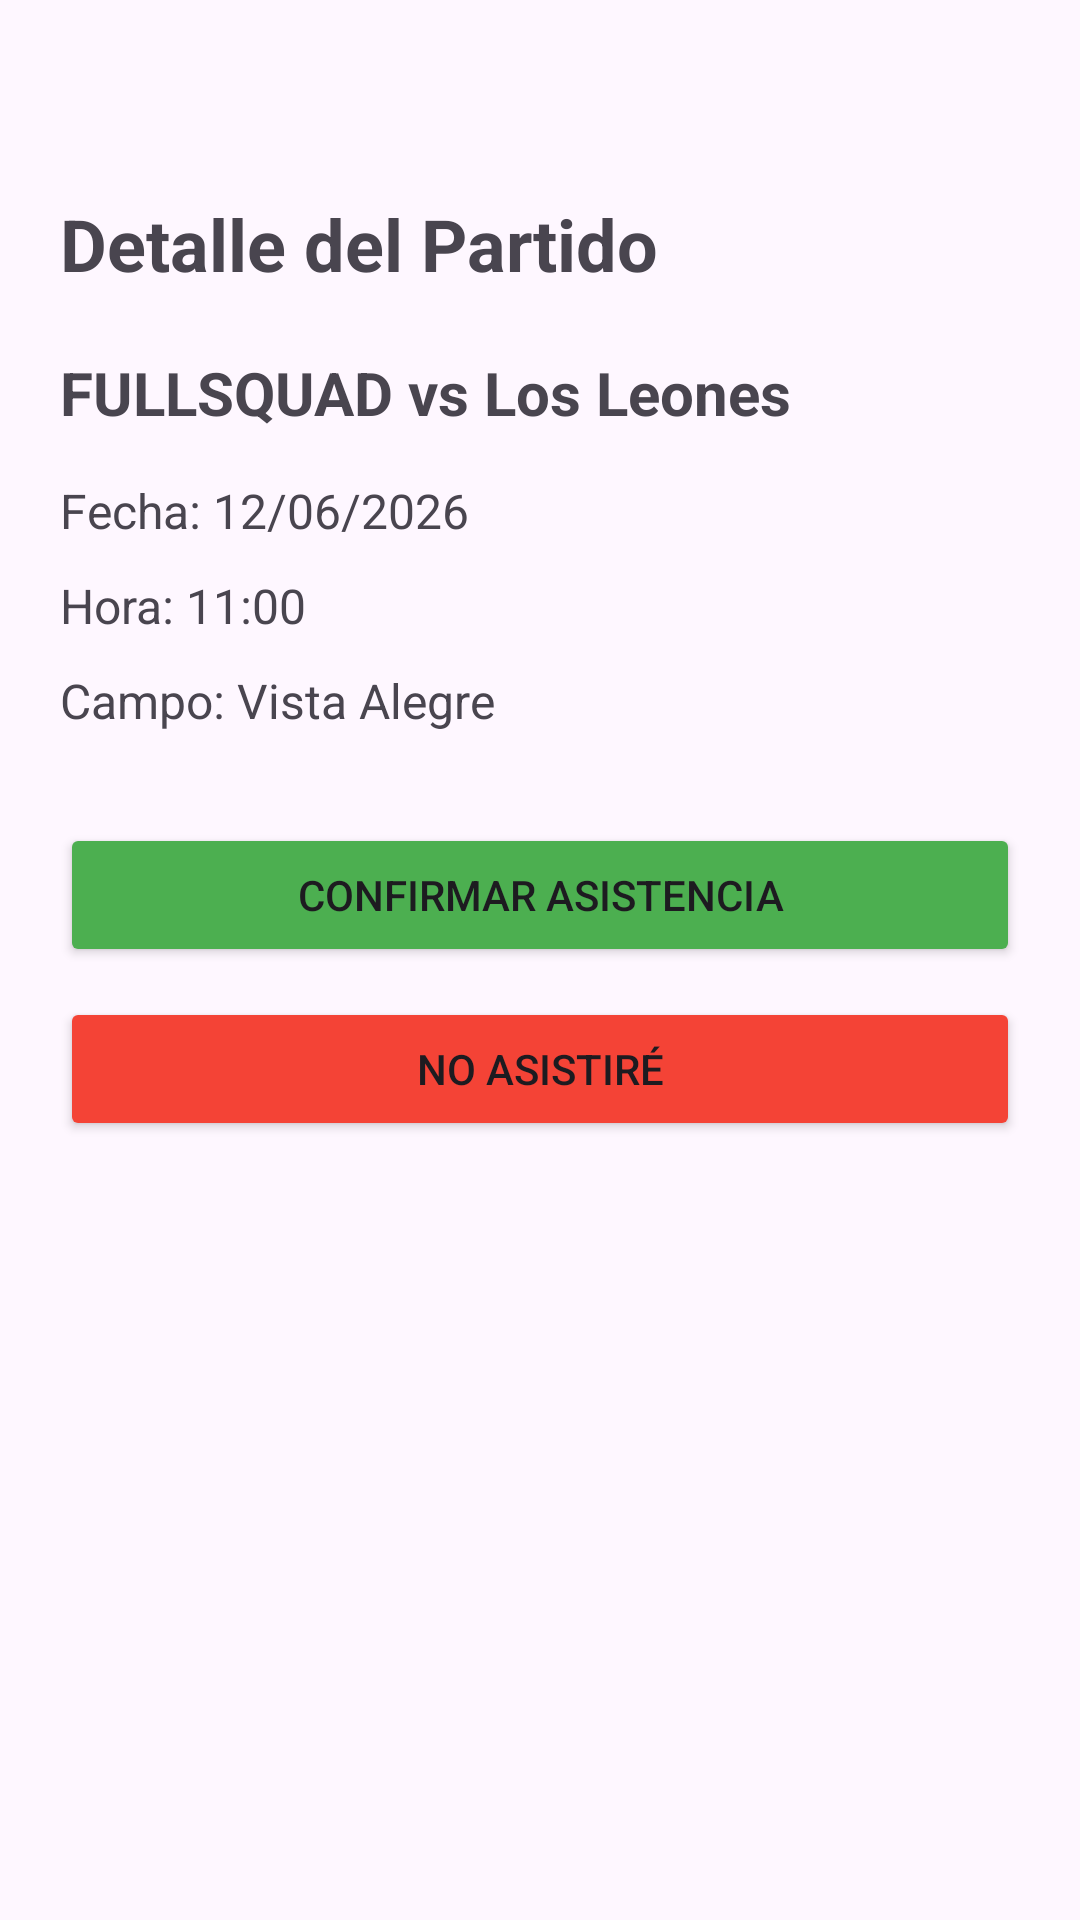

Layout XML and referenced resources for this Android screen:
<!-- AndroidManifest.xml: application theme Theme.FULLSQUAD -->
<!-- res/layout/activity_detalle_partido.xml -->
<?xml version="1.0" encoding="utf-8"?>
<LinearLayout
    xmlns:android="http://schemas.android.com/apk/res/android"
    android:layout_width="match_parent"
    android:layout_height="match_parent"
    android:orientation="vertical"
    android:padding="20dp">

    

    <TextView
        android:layout_width="wrap_content"
        android:layout_height="wrap_content"
        android:layout_marginBottom="20dp"
        android:paddingTop="45dp"
        android:text="Detalle del Partido"
        android:textSize="24sp"
        android:textStyle="bold" />

    

    <TextView
        android:id="@+id/tvNombrePartido"
        android:layout_width="wrap_content"
        android:layout_height="wrap_content"
        android:text="FULLSQUAD vs Los Leones"
        android:textSize="20sp"
        android:textStyle="bold"
        android:layout_marginBottom="15dp"/>

    

    <TextView
        android:id="@+id/tvFecha"
        android:layout_width="wrap_content"
        android:layout_height="wrap_content"
        android:text="Fecha: 12/06/2026"
        android:textSize="16sp"
        android:layout_marginBottom="10dp"/>

    

    <TextView
        android:id="@+id/tvHora"
        android:layout_width="wrap_content"
        android:layout_height="wrap_content"
        android:text="Hora: 11:00"
        android:textSize="16sp"
        android:layout_marginBottom="10dp"/>

    

    <TextView
        android:id="@+id/tvCampo"
        android:layout_width="wrap_content"
        android:layout_height="wrap_content"
        android:text="Campo: Vista Alegre"
        android:textSize="16sp"
        android:layout_marginBottom="30dp"/>

    

    <Button
        android:id="@+id/btnConfirmar"
        android:layout_width="match_parent"
        android:layout_height="wrap_content"
        android:text="Confirmar asistencia"
        android:backgroundTint="#4CAF50"
        android:layout_marginBottom="10dp"/>

    

    <Button
        android:id="@+id/btnNoAsistir"
        android:layout_width="match_parent"
        android:layout_height="wrap_content"
        android:backgroundTint="#F44336"
        android:text="No asistiré" />

</LinearLayout>
<!-- resources referenced by this layout -->
<resources>
  <style name="Theme.FULLSQUAD" parent="Base.Theme.FULLSQUAD" />
  <style name="Base.Theme.FULLSQUAD" parent="Theme.Material3.DayNight.NoActionBar">
          
          
      </style>
</resources>
